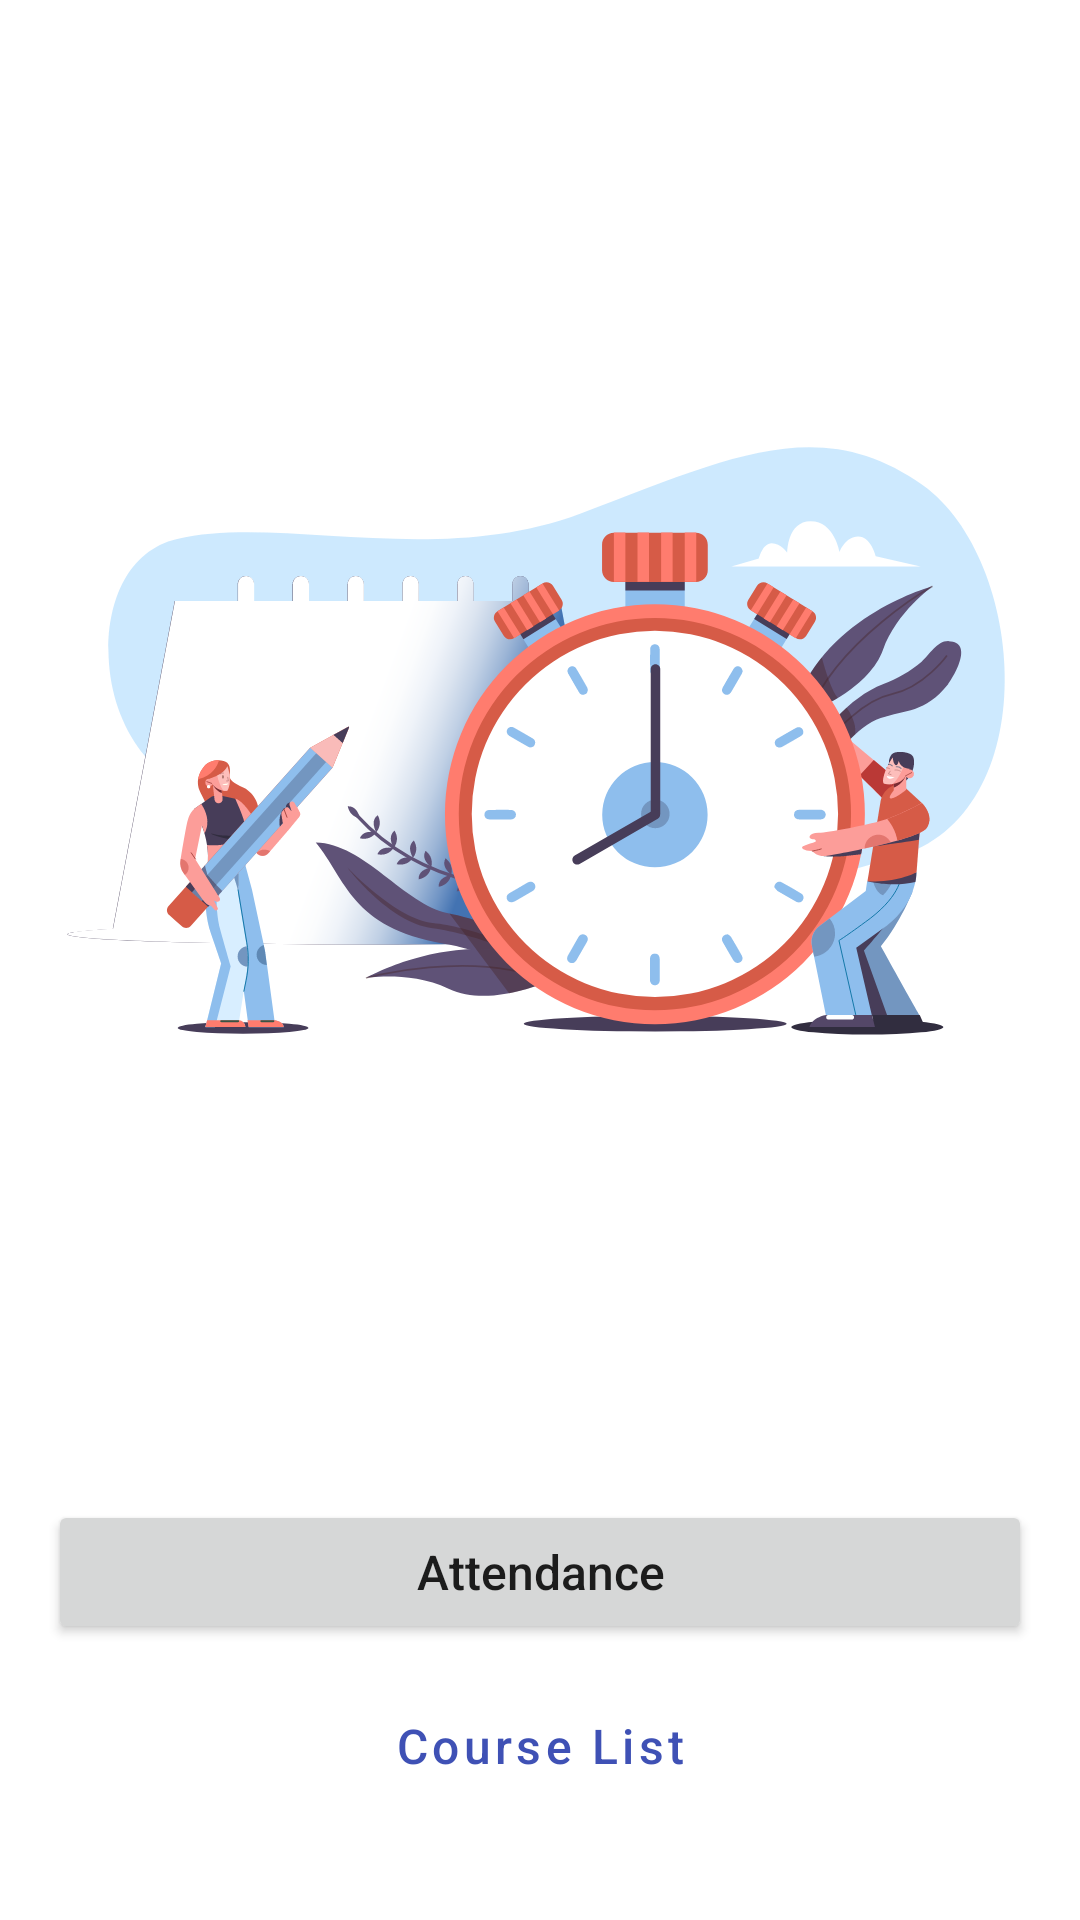

Produce the Android XML layout that renders to this screen, including the resource entries it uses.
<!-- AndroidManifest.xml: application theme Theme.Absensi -->
<!-- res/layout/activity_dosen.xml -->
<?xml version="1.0" encoding="utf-8"?>
<androidx.constraintlayout.widget.ConstraintLayout xmlns:android="http://schemas.android.com/apk/res/android"
    xmlns:app="http://schemas.android.com/apk/res-auto"
    xmlns:tools="http://schemas.android.com/tools"
    android:layout_width="match_parent"
    android:layout_height="match_parent"
    android:background="@color/white"
    tools:context=".ui.dosen.DosenActivity">

    <Button
        android:id="@+id/btn_attendance"
        android:layout_width="0dp"
        android:layout_height="wrap_content"
        android:layout_marginStart="16dp"
        android:layout_marginEnd="16dp"
        android:text="Attendance"
        android:textAllCaps="false"
        android:textSize="16sp"
        app:cornerRadius="50dp"
        app:layout_constraintEnd_toEndOf="parent"
        app:layout_constraintStart_toStartOf="parent"
        app:layout_constraintTop_toBottomOf="@+id/imageView" />

    <Button
        android:id="@+id/btn_course_list"
        style="@style/Widget.MaterialComponents.Button.OutlinedButton"
        android:layout_width="0dp"
        android:layout_height="wrap_content"
        android:layout_marginStart="16dp"
        android:layout_marginTop="10dp"
        android:layout_marginEnd="16dp"
        android:text="Course List"
        android:textAllCaps="false"
        android:textSize="16sp"
        app:cornerRadius="50dp"
        app:layout_constraintEnd_toEndOf="parent"
        app:layout_constraintStart_toStartOf="parent"
        app:layout_constraintTop_toBottomOf="@+id/btn_attendance"
        app:strokeColor="@color/blue_500" />

    <ImageView
        android:id="@+id/imageView"
        android:layout_width="match_parent"
        android:layout_height="wrap_content"
        app:layout_constraintEnd_toEndOf="parent"
        app:layout_constraintStart_toStartOf="parent"
        app:layout_constraintTop_toTopOf="parent"
        app:srcCompat="@drawable/img_attendance" />
</androidx.constraintlayout.widget.ConstraintLayout>
<!-- resources referenced by this layout -->
<resources>
  <color name="blue_500">#3F51B5</color>
  <color name="white">#FFFFFFFF</color>
  <!-- drawable img_attendance: vector/xml drawable (drawable, 37223 chars, omitted) -->
  <style name="Theme.Absensi" parent="Theme.MaterialComponents.DayNight.DarkActionBar">
          
          <item name="colorPrimary">@color/blue_500</item>
          <item name="colorPrimaryVariant">@color/blue_500</item>
          <item name="colorOnPrimary">@color/white</item>
          
          <item name="colorSecondary">@color/teal_200</item>
          <item name="colorSecondaryVariant">@color/teal_700</item>
          <item name="colorOnSecondary">@color/black</item>
          
          <item name="android:statusBarColor" tools:targetApi="l">?attr/colorPrimaryVariant</item>
          
      </style>
  <color name="teal_200">#FF03DAC5</color>
  <color name="teal_700">#FF018786</color>
  <color name="black">#FF000000</color>
</resources>
